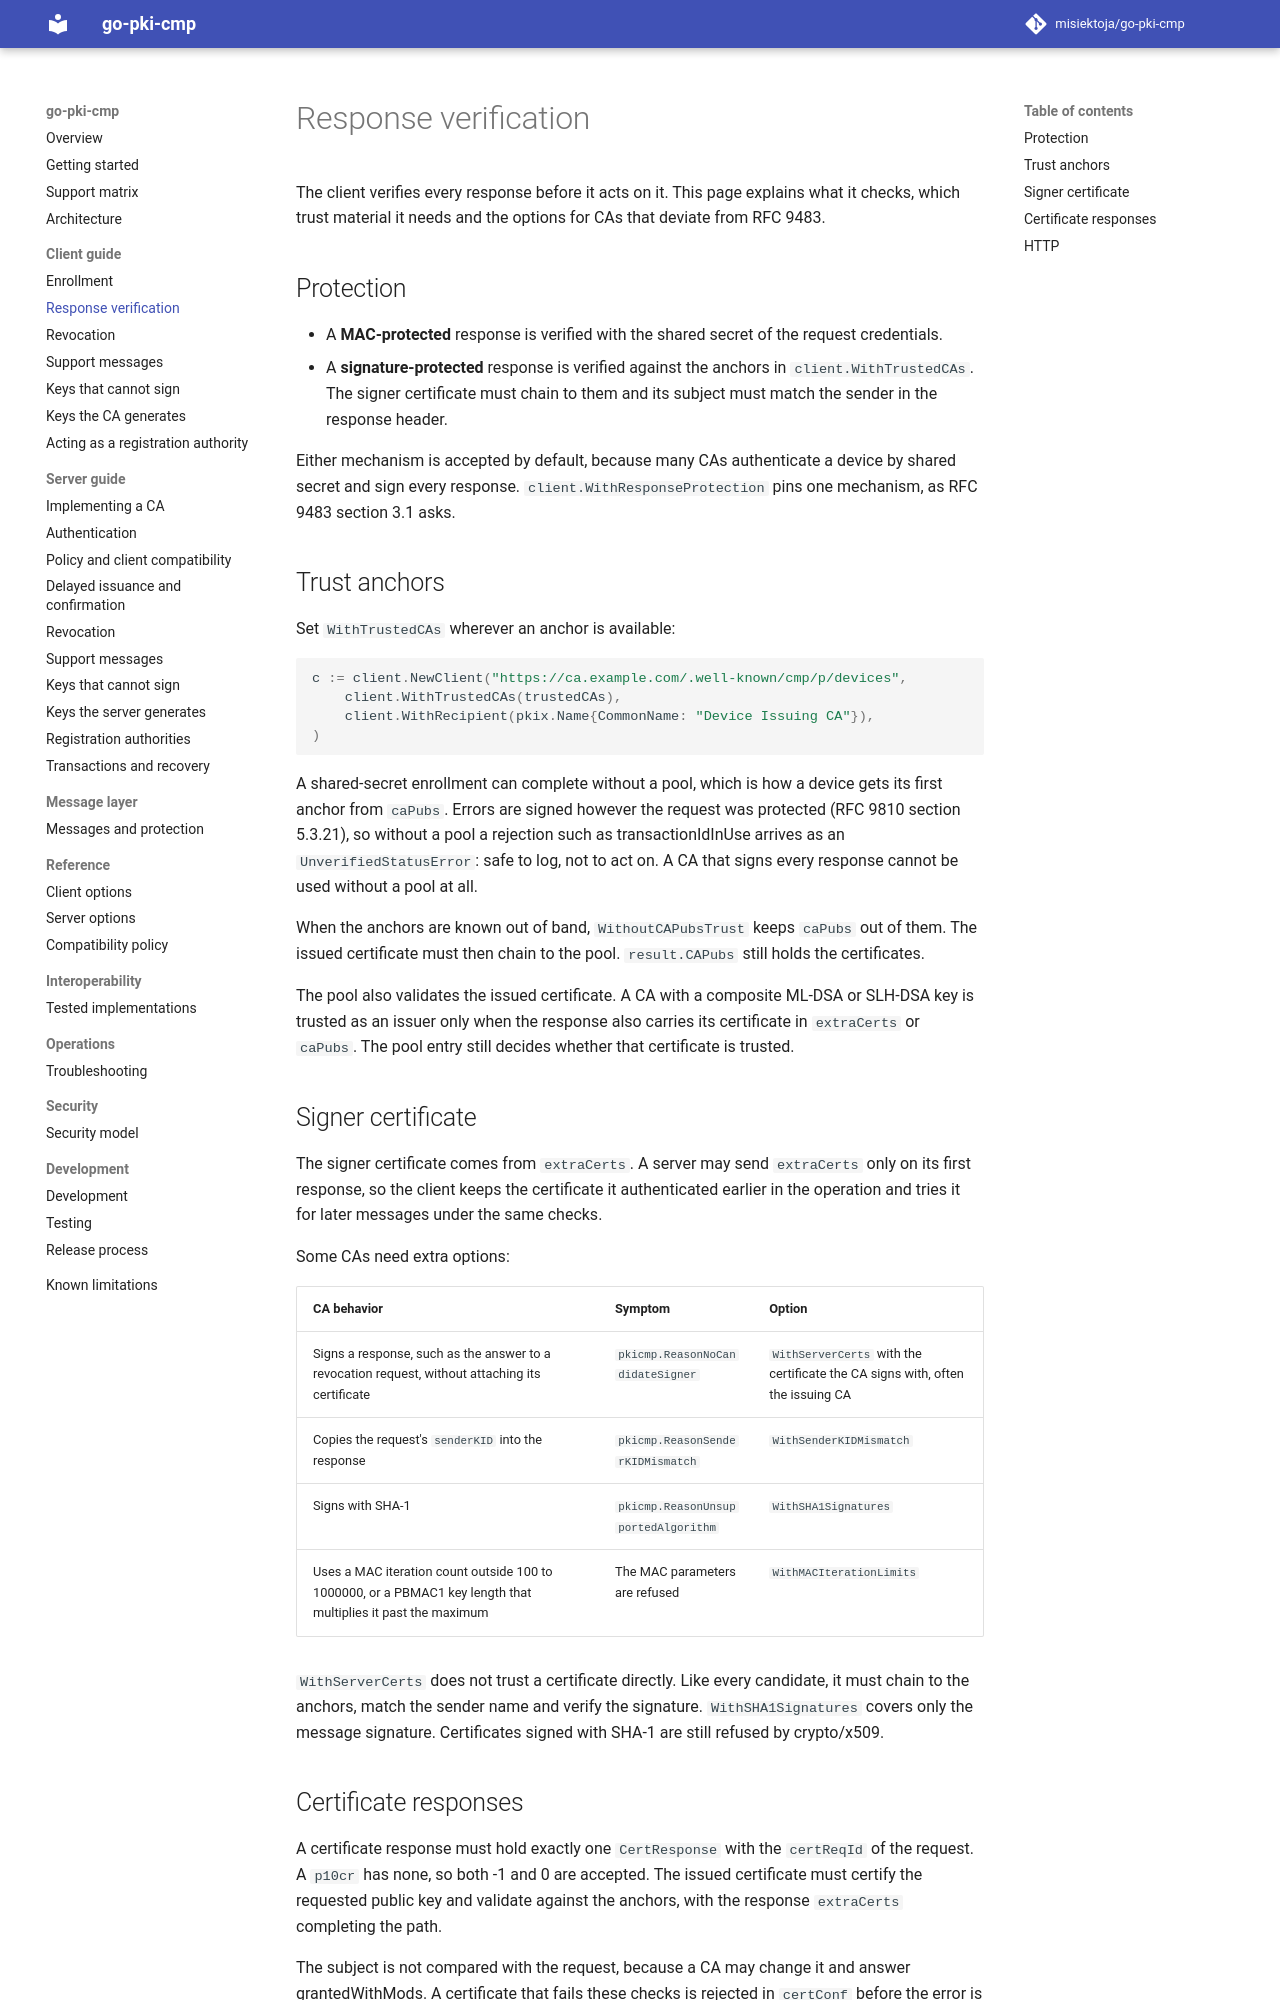

repository: misiektoja/go-pki-cmp · page: client/response-verification/index.html · generator: mkdocs

---
description: "How the go-pki-cmp client checks CMP responses, including MAC and signature protection, trust anchors, signer certificates and options for non-compliant CAs."
---

# Response verification

The client verifies every response before it acts on it. This page explains what it checks, which
trust material it needs and the options for CAs that deviate from RFC 9483.

## Protection

* A **MAC-protected** response is verified with the shared secret of the request credentials.
* A **signature-protected** response is verified against the anchors in `client.WithTrustedCAs`.
  The signer certificate must chain to them and its subject must match the sender in the response
  header.

Either mechanism is accepted by default, because many CAs authenticate a device by shared secret
and sign every response. `client.WithResponseProtection` pins one mechanism, as RFC 9483 section 3.1
asks.

## Trust anchors

Set `WithTrustedCAs` wherever an anchor is available:

```go
c := client.NewClient("https://ca.example.com/.well-known/cmp/p/devices",
	client.WithTrustedCAs(trustedCAs),
	client.WithRecipient(pkix.Name{CommonName: "Device Issuing CA"}),
)
```

A shared-secret enrollment can complete without a pool, which is how a device gets its first anchor
from `caPubs`. Errors are signed however the request was protected (RFC 9810 section 5.3.21), so
without a pool a rejection such as transactionIdInUse arrives as an `UnverifiedStatusError`: safe to
log, not to act on. A CA that signs every response cannot be used without a pool at all.

When the anchors are known out of band, `WithoutCAPubsTrust` keeps `caPubs` out of them. The issued
certificate must then chain to the pool. `result.CAPubs` still holds the certificates.

The pool also validates the issued certificate. A CA with a composite ML-DSA or SLH-DSA key is
trusted as an issuer only when the response also carries its certificate in `extraCerts` or `caPubs`. The pool
entry still decides whether that certificate is trusted.

## Signer certificate

The signer certificate comes from `extraCerts`. A server may send `extraCerts` only on its first
response, so the client keeps the certificate it authenticated earlier in the operation and tries it
for later messages under the same checks.

Some CAs need extra options:

| CA behavior | Symptom | Option |
| --- | --- | --- |
| Signs a response, such as the answer to a revocation request, without attaching its certificate | `pkicmp.ReasonNoCandidateSigner` | `WithServerCerts` with the certificate the CA signs with, often the issuing CA |
| Copies the request's `senderKID` into the response | `pkicmp.ReasonSenderKIDMismatch` | `WithSenderKIDMismatch` |
| Signs with SHA-1 | `pkicmp.ReasonUnsupportedAlgorithm` | `WithSHA1Signatures` |
| Uses a MAC iteration count outside 100 to 1000000, or a PBMAC1 key length that multiplies it past the maximum | The MAC parameters are refused | `WithMACIterationLimits` |

`WithServerCerts` does not trust a certificate directly. Like every candidate, it must chain to the
anchors, match the sender name and verify the signature. `WithSHA1Signatures` covers only the message
signature. Certificates signed with SHA-1 are still refused by crypto/x509.
